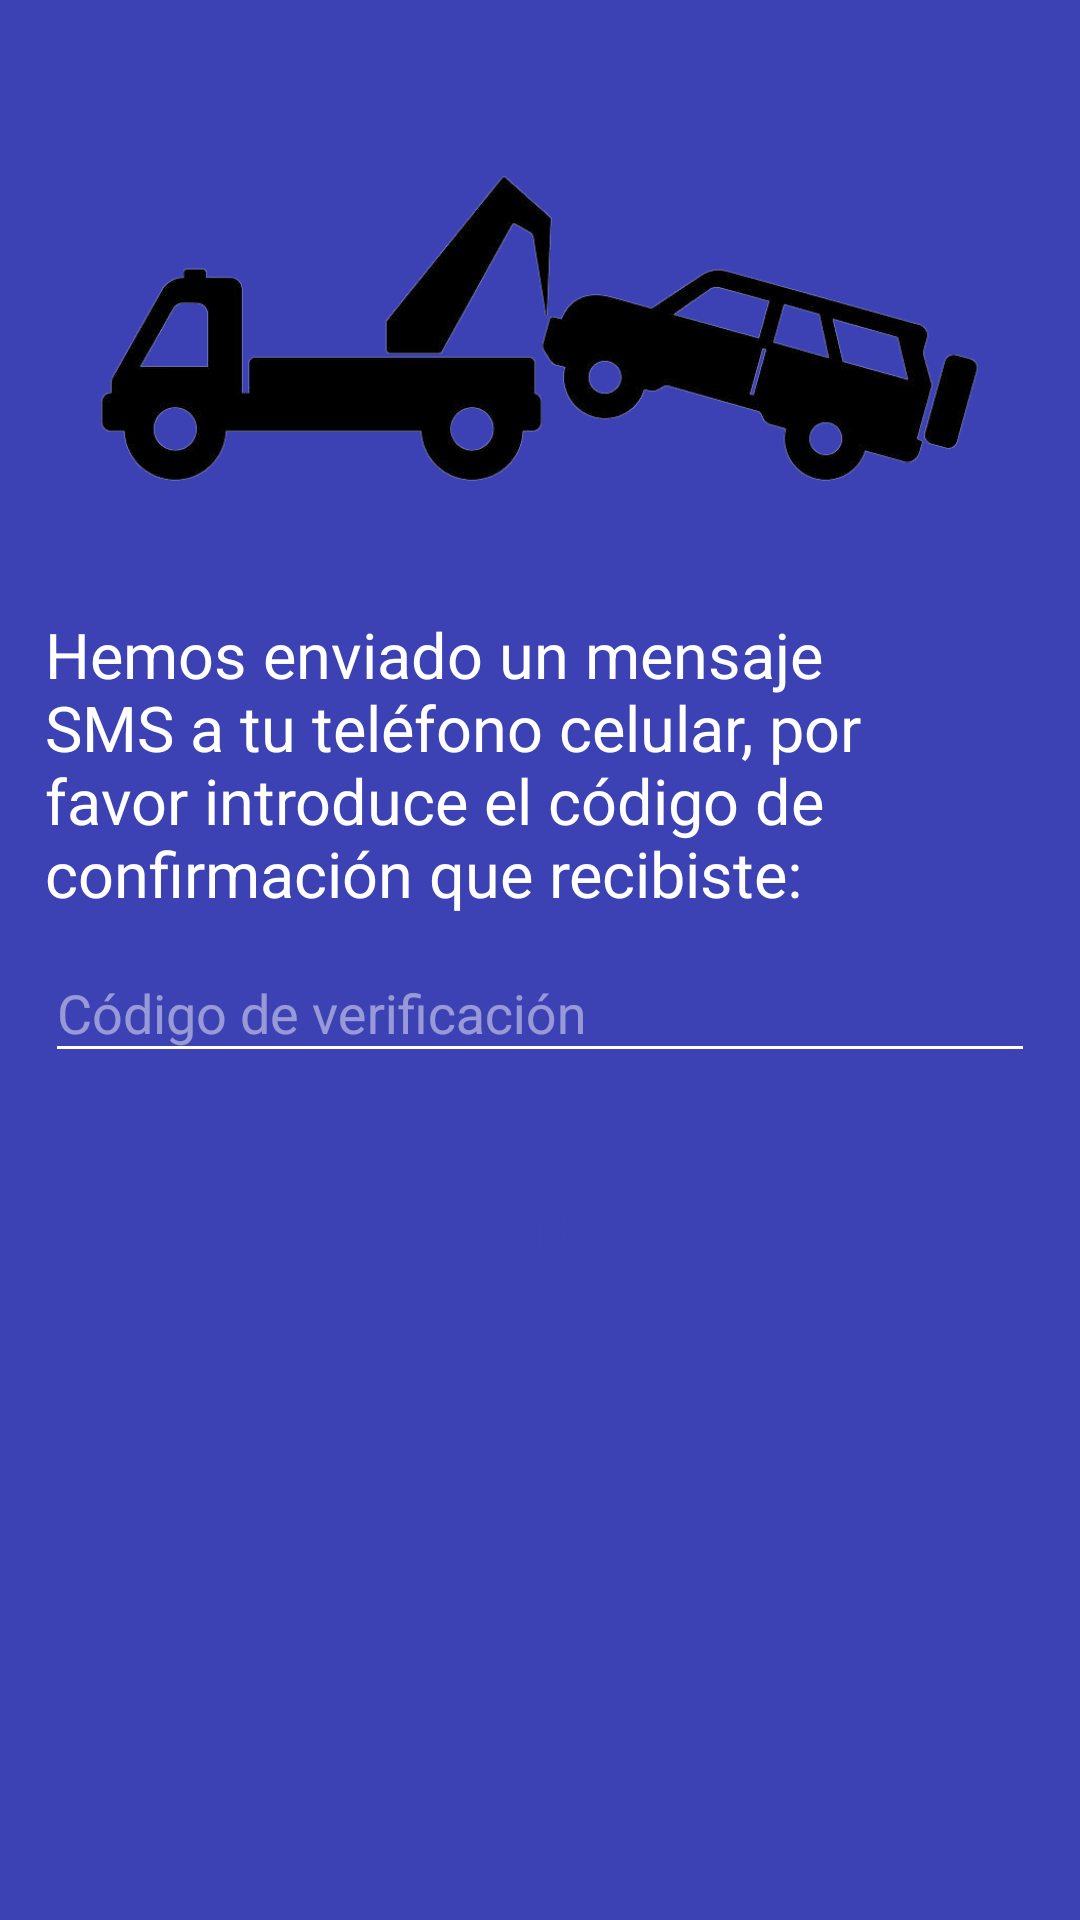

Reconstruct the res/layout file that produces this screen, plus the resources it refers to.
<!-- AndroidManifest.xml: activity theme AppTheme.NoActionBar -->
<!-- res/layout/activity_validar_codigo.xml -->
<?xml version="1.0" encoding="utf-8"?>
<LinearLayout xmlns:android="http://schemas.android.com/apk/res/android"
    xmlns:app="http://schemas.android.com/apk/res-auto"
    xmlns:tools="http://schemas.android.com/tools"
    android:layout_width="match_parent"
    android:layout_height="match_parent"
    android:paddingBottom="15dp"
    android:paddingLeft="15dp"
    android:paddingRight="15dp"
    android:paddingTop="15dp"
    android:background="@color/fondo"
    tools:context=".ValidarCodigoActivity"
    android:orientation="vertical">

    <ImageView
        android:id="@+id/imageView4"
        android:layout_width="wrap_content"
        android:layout_height="189dp"
        app:srcCompat="@drawable/code" />

    <TextView
        android:id="@+id/textView4"
        android:layout_width="match_parent"
        android:layout_height="wrap_content"
        android:text="Hemos enviado un mensaje SMS a tu teléfono celular, por favor introduce el código de confirmación que recibiste:"
        android:textColor="@android:color/white"
        android:textSize="21sp" />

    <android.support.design.widget.TextInputLayout
        android:layout_width="match_parent"
        android:layout_height="wrap_content"
        android:textColorHint="@color/hintColor">

        <EditText
            android:id="@+id/txt_codigo"
            android:layout_width="match_parent"
            android:layout_height="wrap_content"
            android:layout_weight="1"
            android:ems="10"
            android:hint="Código de verificación"
            android:maxLength="4"
            android:inputType="number"
            android:textColor="@color/colorAccent"
            android:backgroundTint="@color/colorAccent"
            android:textColorHint="#ffffff"
            android:textSize="18sp"/>
    </android.support.design.widget.TextInputLayout>

    <Space
        android:layout_width="match_parent"
        android:layout_height="30dp" />

    <Button
        android:id="@+id/button"
        android:layout_width="170dp"
        android:layout_height="45dp"
        android:layout_gravity="center_horizontal"
        android:background="@drawable/round_background"
        android:fontFamily="sans-serif"
        android:onClick="activarUsuario"
        android:text="Validar"
        android:textAlignment="center"
        android:textAllCaps="false"
        android:textColor="@color/fondo"
        android:textStyle="bold" />/>
</LinearLayout>
<!-- resources referenced by this layout -->
<resources>
  <color name="colorAccent">#ffffff</color>
  <color name="fondo">#3c42b3</color>
  <color name="hintColor">#77ffffff</color>
  <!-- drawable code: png bitmap (drawable, 84130 bytes) -->
  <style name="AppTheme.NoActionBar" parent="Theme.AppCompat.Light.DarkActionBar">
          <item name="windowActionBar">true</item>
          <item name="windowNoTitle">true</item>
          <item name="android:windowFullscreen">false</item>
      </style>
</resources>
